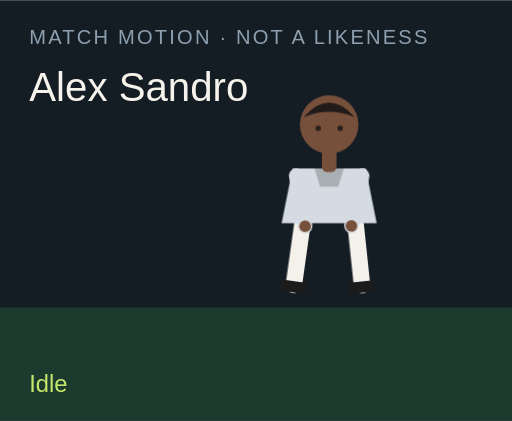
t = 0.00 s
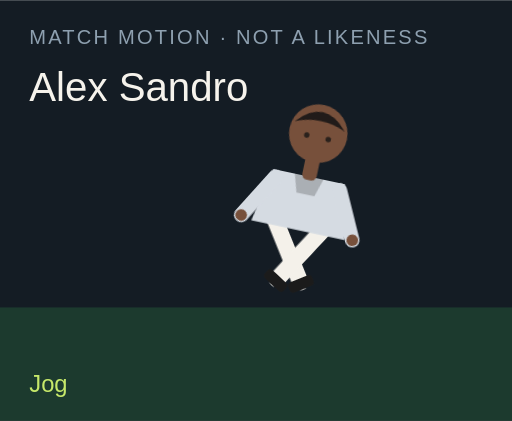
t = 1.50 s
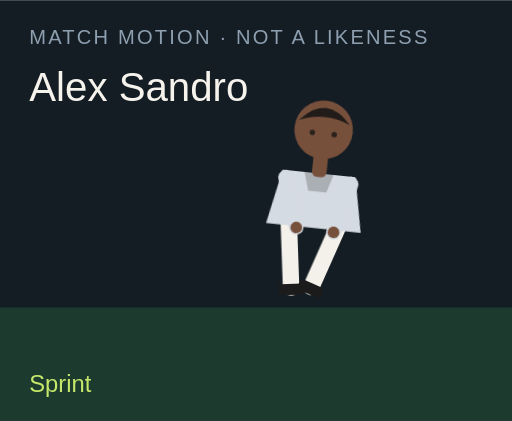
t = 3.00 s
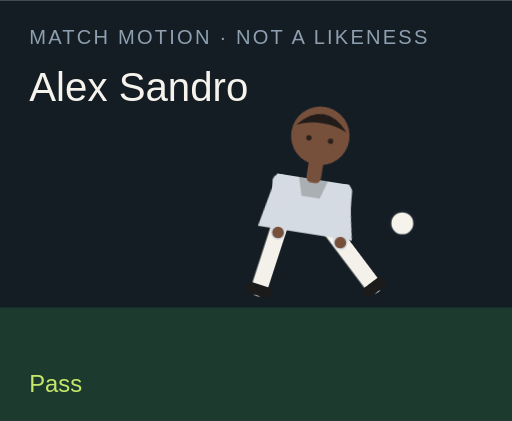
t = 4.50 s
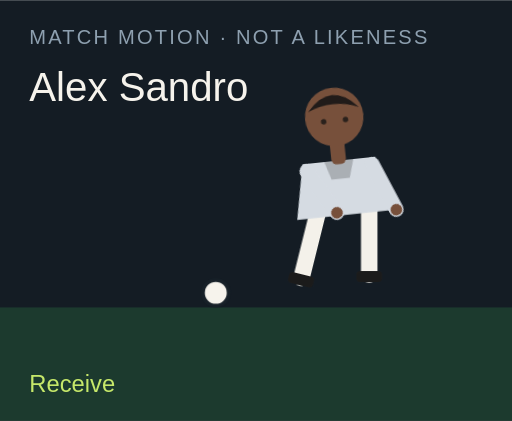
t = 6.00 s
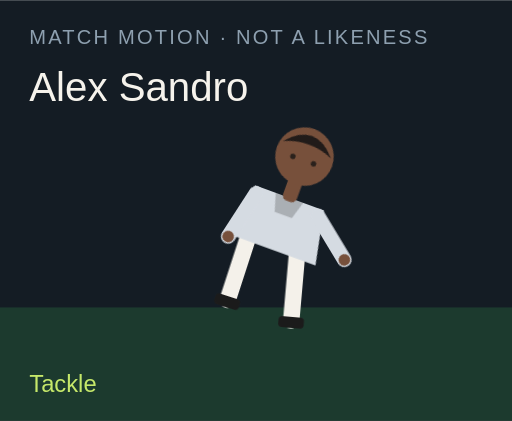
t = 7.50 s

The animated SVG that drew these frames (rendered in a browser with its animation timeline set to each time). Animation: 18 CSS @keyframes rules; one cycle of 9.00 s, repeats indefinitely.

<?xml version="1.0" encoding="UTF-8"?>
<svg xmlns="http://www.w3.org/2000/svg" viewBox="0 0 280 230" role="img">
  <style>@media (prefers-reduced-motion: reduce){animate,animateTransform{display:none}}</style>
  <rect width="280" height="230" fill="#141c24"/>
  <rect y="168" width="280" height="62" fill="#1c3a2e"/>
  <text x="16" y="24" fill="#8ea0b0" font-family="Arial,sans-serif" font-size="11" letter-spacing="1.2">MATCH MOTION · NOT A LIKENESS</text>
  <text x="16" y="55" fill="#f6f3ec" font-family="Impact,sans-serif" font-size="22">Alex Sandro</text>
  <circle r="7" fill="#f6f3ec" stroke="#172028" stroke-width="2" id="motion-442" cx="150" cy="160" opacity="0">
    
    
    
  </circle>
  <g transform="translate(132 40)">
    <g id="motion-464" transform="rotate(0 48 90)">
      
      <g id="motion-466" transform="translate(0 0)">
        
        <g transform="translate(34 78)"><g id="motion-468" transform="rotate(8)"><path d="M0 0 V38" stroke="#f4f1ea" stroke-width="9" stroke-linecap="round"/><rect x="-7" y="36" width="14" height="6" rx="2" fill="#1b1b1b"/></g></g>
        <g transform="translate(62 78)"><g id="motion-470" transform="rotate(-6)"><path d="M0 0 V38" stroke="#f4f1ea" stroke-width="9" stroke-linecap="round"/><rect x="-7" y="36" width="14" height="6" rx="2" fill="#1b1b1b"/></g></g>
        <path d="M28 52 h40 l6 30 H22 Z" fill="#d5dbe2"/>
        <path d="M40 52 h16 l-3 10 H43 Z" fill="#000" opacity=".2"/>
        <g transform="translate(30 56)"><g id="motion-472" transform="rotate(-10)"><path d="M0 0 V28" stroke="#d5dbe2" stroke-width="8" stroke-linecap="round"/><circle cx="0" cy="28" r="3.2" fill="#77503b"/></g></g>
        <g transform="translate(66 56)"><g id="motion-474" transform="rotate(12)"><path d="M0 0 V28" stroke="#d5dbe2" stroke-width="8" stroke-linecap="round"/><circle cx="0" cy="28" r="3.2" fill="#77503b"/></g></g>
        <rect x="44" y="40" width="8" height="14" rx="3" fill="#77503b"/>
        <circle cx="48" cy="28" r="16" fill="#77503b"/>
        <path d="M34 24 Q48 8 62 24 Q48 18 34 24" fill="#211b19"/>
        <circle cx="42" cy="30" r="1.5" fill="#2a211c"/><circle cx="54" cy="30" r="1.5" fill="#2a211c"/>
      </g>
    </g>
  </g>
  <text x="16" y="214" fill="#c6e86a" font-family="Arial,sans-serif" font-size="13" opacity="1" id="motion-446">Idle</text><text x="16" y="214" fill="#c6e86a" font-family="Arial,sans-serif" font-size="13" opacity="0" id="motion-448">Jog</text><text x="16" y="214" fill="#c6e86a" font-family="Arial,sans-serif" font-size="13" opacity="0" id="motion-450">Sprint</text><text x="16" y="214" fill="#c6e86a" font-family="Arial,sans-serif" font-size="13" opacity="0" id="motion-452">Dribble</text><text x="16" y="214" fill="#c6e86a" font-family="Arial,sans-serif" font-size="13" opacity="0" id="motion-454">Pass</text><text x="16" y="214" fill="#c6e86a" font-family="Arial,sans-serif" font-size="13" opacity="0" id="motion-456">Shoot</text><text x="16" y="214" fill="#c6e86a" font-family="Arial,sans-serif" font-size="13" opacity="0" id="motion-458">Receive</text><text x="16" y="214" fill="#c6e86a" font-family="Arial,sans-serif" font-size="13" opacity="0" id="motion-460">Tackle</text><text x="16" y="214" fill="#c6e86a" font-family="Arial,sans-serif" font-size="13" opacity="0" id="motion-462">Point</text>
<style>@keyframes track-443{0%{cx:150px}11.1%{cx:156px}22.2%{cx:164px}33.300000000000004%{cx:142px}44.4%{cx:190px}55.60000000000001%{cx:250px}66.7%{cx:118px}77.8%{cx:150px}88.9%{cx:150px}100%{cx:150px}}@keyframes track-444{0%{cy:160px}11.1%{cy:158px}22.2%{cy:154px}33.300000000000004%{cy:156px}44.4%{cy:148px}55.60000000000001%{cy:96px}66.7%{cy:160px}77.8%{cy:160px}88.9%{cy:160px}100%{cy:160px}}@keyframes track-445{0%{opacity:0}11.1%{opacity:0}22.2%{opacity:0}33.300000000000004%{opacity:1}44.4%{opacity:1}55.60000000000001%{opacity:1}66.7%{opacity:1}77.8%{opacity:0}88.9%{opacity:0}100%{opacity:0}}@keyframes track-447{0%{opacity:1}11.1%{opacity:0}22.2%{opacity:0}33.300000000000004%{opacity:0}44.4%{opacity:0}55.60000000000001%{opacity:0}66.7%{opacity:0}77.8%{opacity:0}88.9%{opacity:0}100%{opacity:1}}@keyframes track-449{0%{opacity:0}11.1%{opacity:1}22.2%{opacity:0}33.300000000000004%{opacity:0}44.4%{opacity:0}55.60000000000001%{opacity:0}66.7%{opacity:0}77.8%{opacity:0}88.9%{opacity:0}100%{opacity:0}}@keyframes track-451{0%{opacity:0}11.1%{opacity:0}22.2%{opacity:1}33.300000000000004%{opacity:0}44.4%{opacity:0}55.60000000000001%{opacity:0}66.7%{opacity:0}77.8%{opacity:0}88.9%{opacity:0}100%{opacity:0}}@keyframes track-453{0%{opacity:0}11.1%{opacity:0}22.2%{opacity:0}33.300000000000004%{opacity:1}44.4%{opacity:0}55.60000000000001%{opacity:0}66.7%{opacity:0}77.8%{opacity:0}88.9%{opacity:0}100%{opacity:0}}@keyframes track-455{0%{opacity:0}11.1%{opacity:0}22.2%{opacity:0}33.300000000000004%{opacity:0}44.4%{opacity:1}55.60000000000001%{opacity:0}66.7%{opacity:0}77.8%{opacity:0}88.9%{opacity:0}100%{opacity:0}}@keyframes track-457{0%{opacity:0}11.1%{opacity:0}22.2%{opacity:0}33.300000000000004%{opacity:0}44.4%{opacity:0}55.60000000000001%{opacity:1}66.7%{opacity:0}77.8%{opacity:0}88.9%{opacity:0}100%{opacity:0}}@keyframes track-459{0%{opacity:0}11.1%{opacity:0}22.2%{opacity:0}33.300000000000004%{opacity:0}44.4%{opacity:0}55.60000000000001%{opacity:0}66.7%{opacity:1}77.8%{opacity:0}88.9%{opacity:0}100%{opacity:0}}@keyframes track-461{0%{opacity:0}11.1%{opacity:0}22.2%{opacity:0}33.300000000000004%{opacity:0}44.4%{opacity:0}55.60000000000001%{opacity:0}66.7%{opacity:0}77.8%{opacity:1}88.9%{opacity:0}100%{opacity:0}}@keyframes track-463{0%{opacity:0}11.1%{opacity:0}22.2%{opacity:0}33.300000000000004%{opacity:0}44.4%{opacity:0}55.60000000000001%{opacity:0}66.7%{opacity:0}77.8%{opacity:0}88.9%{opacity:1}100%{opacity:0}}@keyframes track-465{0%{transform:rotate(0deg)}11.1%{transform:rotate(8deg)}22.2%{transform:rotate(16deg)}33.300000000000004%{transform:rotate(6deg)}44.4%{transform:rotate(4deg)}55.60000000000001%{transform:rotate(14deg)}66.7%{transform:rotate(-6deg)}77.8%{transform:rotate(34deg)}88.9%{transform:rotate(6deg)}100%{transform:rotate(0deg)}}@keyframes track-467{0%{transform:translate(0px,0px)}11.1%{transform:translate(0px,-3px)}22.2%{transform:translate(0px,-6px)}33.300000000000004%{transform:translate(0px,-2px)}44.4%{transform:translate(0px,2px)}55.60000000000001%{transform:translate(0px,-4px)}66.7%{transform:translate(0px,1px)}77.8%{transform:translate(0px,10px)}88.9%{transform:translate(0px,-4px)}100%{transform:translate(0px,0px)}}@keyframes track-469{0%{transform:rotate(8deg)}11.1%{transform:rotate(-26deg)}22.2%{transform:rotate(-42deg)}33.300000000000004%{transform:rotate(-8deg)}44.4%{transform:rotate(6deg)}55.60000000000001%{transform:rotate(12deg)}66.7%{transform:rotate(20deg)}77.8%{transform:rotate(-8deg)}88.9%{transform:rotate(4deg)}100%{transform:rotate(8deg)}}@keyframes track-471{0%{transform:rotate(-6deg)}11.1%{transform:rotate(24deg)}22.2%{transform:rotate(38deg)}33.300000000000004%{transform:rotate(18deg)}44.4%{transform:rotate(-38deg)}55.60000000000001%{transform:rotate(-54deg)}66.7%{transform:rotate(6deg)}77.8%{transform:rotate(-22deg)}88.9%{transform:rotate(-8deg)}100%{transform:rotate(-6deg)}}@keyframes track-473{0%{transform:rotate(-10deg)}11.1%{transform:rotate(24deg)}22.2%{transform:rotate(36deg)}33.300000000000004%{transform:rotate(-18deg)}44.4%{transform:rotate(10deg)}55.60000000000001%{transform:rotate(-24deg)}66.7%{transform:rotate(-30deg)}77.8%{transform:rotate(12deg)}88.9%{transform:rotate(14deg)}100%{transform:rotate(-10deg)}}@keyframes track-475{0%{transform:rotate(12deg)}11.1%{transform:rotate(-20deg)}22.2%{transform:rotate(-32deg)}33.300000000000004%{transform:rotate(14deg)}44.4%{transform:rotate(-26deg)}55.60000000000001%{transform:rotate(18deg)}66.7%{transform:rotate(-22deg)}77.8%{transform:rotate(-6deg)}88.9%{transform:rotate(-96deg)}100%{transform:rotate(12deg)}}@media(prefers-reduced-motion:no-preference){#motion-442{animation:track-443 9s linear infinite both,track-444 9s linear infinite both,track-445 9s steps(1,end) infinite both}#motion-446{animation:track-447 9s steps(1,end) infinite both}#motion-448{animation:track-449 9s steps(1,end) infinite both}#motion-450{animation:track-451 9s steps(1,end) infinite both}#motion-452{animation:track-453 9s steps(1,end) infinite both}#motion-454{animation:track-455 9s steps(1,end) infinite both}#motion-456{animation:track-457 9s steps(1,end) infinite both}#motion-458{animation:track-459 9s steps(1,end) infinite both}#motion-460{animation:track-461 9s steps(1,end) infinite both}#motion-462{animation:track-463 9s steps(1,end) infinite both}#motion-464{animation:track-465 9s linear infinite both}#motion-466{animation:track-467 9s linear infinite both}#motion-468{animation:track-469 9s linear infinite both}#motion-470{animation:track-471 9s linear infinite both}#motion-472{animation:track-473 9s linear infinite both}#motion-474{animation:track-475 9s linear infinite both}}</style></svg>
